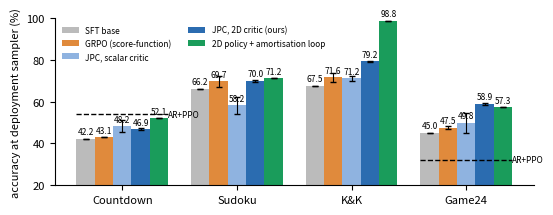
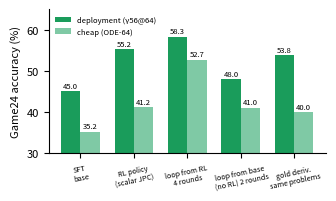

Generate these figures, in order, with matplotlib:
import numpy as np, matplotlib; matplotlib.use("Agg"); import matplotlib.pyplot as plt
plt.rcParams.update({"font.size":8,"axes.spines.top":False,"axes.spines.right":False,"pdf.fonttype":42})
# deployment-sampler accuracy (%) per task; lists = seeds
tasks=["Countdown","Sudoku","K&K","Game24"]
base=[42.2,66.2,67.5,45.0]
grpo=[[43.1,42.8,43.3],[70.1,72.8,66.2],[70.2,70.0,74.6],[46.8,48.6,47.1]]
scal=[[51.2,49.2,44.3],[53.1,58.1,63.3],[69.5,72.0,72.0],[55.2,43.7,50.6]]
jpc=[[47.2,46.0,47.5],[69.5,69.7,70.7],[79.5,79.1,79.0],[59.3,58.5,58.8]]
loop=[52.1,71.2,98.8,57.3]
ar=[53.9,None,None,32.2]
fig,ax=plt.subplots(figsize=(5.6,2.2))
w=0.16; x=np.arange(len(tasks))
def bar(off,vals,color,label):
    m=[np.mean(v) if isinstance(v,list) else v for v in vals]; e=[np.std(v) if isinstance(v,list) and len(v)>1 else 0 for v in vals]
    xs=[xi+off for xi,v in zip(x,vals) if v is not None]; ms=[mi for mi,v in zip(m,vals) if v is not None]; es=[ei for ei,v in zip(e,vals) if v is not None]
    ax.bar(xs,ms,w,color=color,label=label,yerr=es,capsize=2,error_kw=dict(lw=0.8))
    for xi,mi in zip(xs,ms): ax.text(xi,mi+1.2,f"{mi:.1f}",ha="center",va="bottom",fontsize=6)
bar(-2*w,base,"#bbbbbb","SFT base")
bar(-1*w,grpo,"#e08a3c","GRPO (score-function)")
bar(0,scal,"#8fb3e0","JPC, scalar critic")
bar(1*w,jpc,"#2b6cb0","JPC, 2D critic (ours)")
bar(2*w,loop,"#1a9c5b","2D policy + amortisation loop")
for xi,v in zip(x,ar):
    if v is not None: ax.plot([xi-2.5*w,xi+2.5*w],[v,v],ls="--",lw=1,color="k"); ax.text(xi+2.5*w,v,"AR+PPO",fontsize=6,va="center",ha="left")
ax.set_xticks(x); ax.set_xticklabels(tasks); ax.set_ylabel("accuracy at deployment sampler (%)"); ax.set_ylim(20,100)
ax.legend(fontsize=6,frameon=False,ncol=2,loc="upper left")
fig.tight_layout(); fig.savefig("fig_results.pdf"); fig.savefig("fig_results.png",dpi=200); print("fig_results ok")
# loop attribution (Game24, deployment / ODE64)
fig,ax=plt.subplots(figsize=(3.4,2.1))
labels=["SFT\nbase","RL policy\n(scalar JPC)","loop from RL\n4 rounds","loop from base\n(no RL) 2 rounds","gold deriv.\nsame problems"]
dep=[45.0,55.2,58.3,48.0,53.8]; ode=[35.2,41.2,52.7,41.0,40.0]
xx=np.arange(len(labels)); ax.bar(xx-0.18,dep,0.36,color="#1a9c5b",label="deployment (γ56@64)"); ax.bar(xx+0.18,ode,0.36,color="#7fc9a5",label="cheap (ODE-64)")
for xi,d,o in zip(xx,dep,ode): ax.text(xi-0.18,d+0.8,f"{d:.1f}",ha="center",fontsize=5.5); ax.text(xi+0.18,o+0.8,f"{o:.1f}",ha="center",fontsize=5.5)
ax.set_xticks(xx); ax.set_xticklabels(labels,fontsize=5.2,rotation=12); ax.set_ylim(30,65); ax.set_ylabel("Game24 accuracy (%)"); ax.legend(fontsize=5.5,frameon=False,loc="upper left")
fig.tight_layout(); fig.savefig("fig_loop_attrib.pdf"); fig.savefig("fig_loop_attrib.png",dpi=200); print("fig_loop ok")
